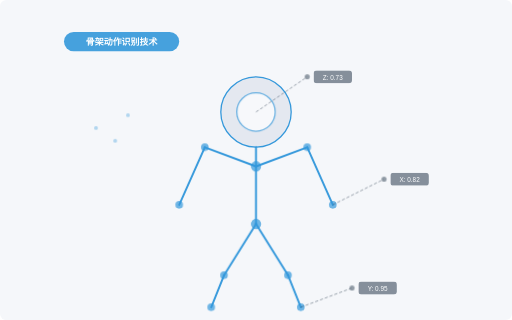
t = 0.00 s
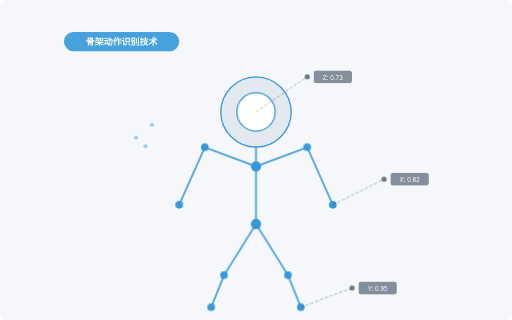
t = 0.75 s
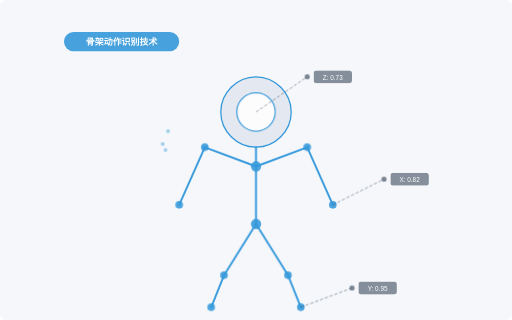
t = 1.25 s
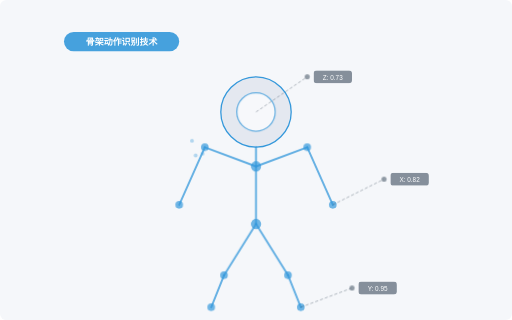
t = 2.00 s
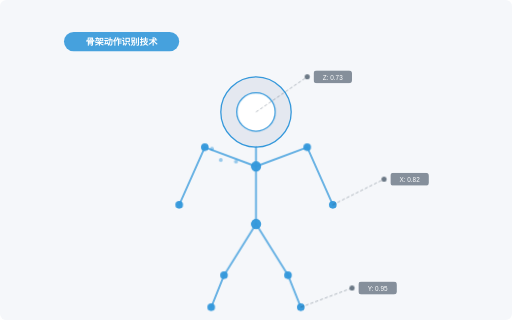
t = 2.63 s
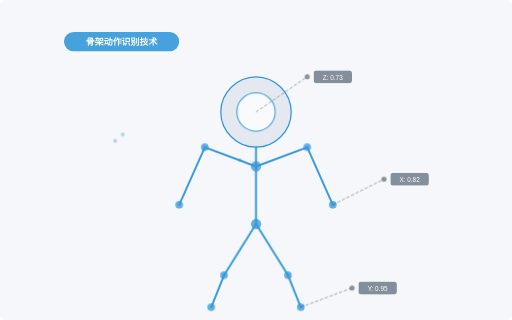
t = 3.50 s

The animated SVG that drew these frames (rendered in a browser with its animation timeline set to each time). Animation: 6 SMIL elements (animate=6), 1 CSS @keyframes rule; one cycle of 4.00 s, repeats indefinitely.

<svg xmlns="http://www.w3.org/2000/svg" viewBox="0 0 800 500" width="800" height="500">
  <!-- 背景 -->
  <rect width="800" height="500" fill="#f5f7fa" rx="10" ry="10"/>
  
  <!-- 人体轮廓 -->
  <path d="M400,120 C430,120 455,145 455,175 C455,205 430,230 400,230 C370,230 345,205 345,175 C345,145 370,120 400,120" fill="#e4e8f0" stroke="#3498db" stroke-width="2"/>
  
  <!-- 骨架线条 -->
  <!-- 头部到躯干 -->
  <line x1="400" y1="230" x2="400" y2="350" stroke="#3498db" stroke-width="3" stroke-linecap="round"/>
  
  <!-- 左臂 -->
  <line x1="400" y1="260" x2="320" y2="230" stroke="#3498db" stroke-width="3" stroke-linecap="round"/>
  <line x1="320" y1="230" x2="280" y2="320" stroke="#3498db" stroke-width="3" stroke-linecap="round"/>
  
  <!-- 右臂 -->
  <line x1="400" y1="260" x2="480" y2="230" stroke="#3498db" stroke-width="3" stroke-linecap="round"/>
  <line x1="480" y1="230" x2="520" y2="320" stroke="#3498db" stroke-width="3" stroke-linecap="round"/>
  
  <!-- 左腿 -->
  <line x1="400" y1="350" x2="350" y2="430" stroke="#3498db" stroke-width="3" stroke-linecap="round"/>
  <line x1="350" y1="430" x2="330" y2="480" stroke="#3498db" stroke-width="3" stroke-linecap="round"/>
  
  <!-- 右腿 -->
  <line x1="400" y1="350" x2="450" y2="430" stroke="#3498db" stroke-width="3" stroke-linecap="round"/>
  <line x1="450" y1="430" x2="470" y2="480" stroke="#3498db" stroke-width="3" stroke-linecap="round"/>
  
  <!-- 关节点 -->
  <circle cx="400" cy="175" r="30" fill="#fff" stroke="#3498db" stroke-width="2"/><!-- 头部 -->
  <circle cx="400" cy="260" r="8" fill="#3498db"/><!-- 肩部 -->
  <circle cx="400" cy="350" r="8" fill="#3498db"/><!-- 髋部 -->
  
  <circle cx="320" cy="230" r="6" fill="#3498db"/><!-- 左肩 -->
  <circle cx="280" cy="320" r="6" fill="#3498db"/><!-- 左手 -->
  
  <circle cx="480" cy="230" r="6" fill="#3498db"/><!-- 右肩 -->
  <circle cx="520" cy="320" r="6" fill="#3498db"/><!-- 右手 -->
  
  <circle cx="350" cy="430" r="6" fill="#3498db"/><!-- 左膝 -->
  <circle cx="330" cy="480" r="6" fill="#3498db"/><!-- 左脚 -->
  
  <circle cx="450" cy="430" r="6" fill="#3498db"/><!-- 右膝 -->
  <circle cx="470" cy="480" r="6" fill="#3498db"/><!-- 右脚 -->
  
  <!-- 动画效果 -->
  <style>
    @keyframes pulse {
      0% { opacity: 0.7; }
      50% { opacity: 1; }
      100% { opacity: 0.7; }
    }
    circle {
      animation: pulse 2s infinite;
    }
    line {
      animation: pulse 2s infinite;
      animation-delay: 0.5s;
    }
  </style>
  
  <!-- 数据点和连接线 -->
  <g opacity="0.7">
    <line x1="520" y1="320" x2="600" y2="280" stroke="#2c3e50" stroke-width="1" stroke-dasharray="5,3"/>
    <line x1="470" y1="480" x2="550" y2="450" stroke="#2c3e50" stroke-width="1" stroke-dasharray="5,3"/>
    <line x1="400" y1="175" x2="480" y2="120" stroke="#2c3e50" stroke-width="1" stroke-dasharray="5,3"/>
    
    <circle cx="600" cy="280" r="4" fill="#2c3e50"/>
    <circle cx="550" cy="450" r="4" fill="#2c3e50"/>
    <circle cx="480" cy="120" r="4" fill="#2c3e50"/>
    
    <rect x="610" y="270" width="60" height="20" rx="5" ry="5" fill="#2c3e50" opacity="0.8"/>
    <text x="640" y="285" font-family="Arial" font-size="10" fill="white" text-anchor="middle">X: 0.82</text>
    
    <rect x="560" y="440" width="60" height="20" rx="5" ry="5" fill="#2c3e50" opacity="0.8"/>
    <text x="590" y="455" font-family="Arial" font-size="10" fill="white" text-anchor="middle">Y: 0.95</text>
    
    <rect x="490" y="110" width="60" height="20" rx="5" ry="5" fill="#2c3e50" opacity="0.8"/>
    <text x="520" y="125" font-family="Arial" font-size="10" fill="white" text-anchor="middle">Z: 0.73</text>
  </g>
  
  <!-- 技术标签 -->
  <rect x="100" y="50" width="180" height="30" rx="15" ry="15" fill="#3498db" opacity="0.9"/>
  <text x="190" y="70" font-family="Arial" font-size="14" fill="white" text-anchor="middle" font-weight="bold">骨架动作识别技术</text>
  
  <!-- 数据流动效果 -->
  <g opacity="0.5">
    <circle cx="150" cy="200" r="3" fill="#3498db">
      <animate attributeName="cx" from="150" to="400" dur="3s" repeatCount="indefinite"/>
      <animate attributeName="cy" from="200" to="260" dur="3s" repeatCount="indefinite"/>
    </circle>
    <circle cx="200" cy="180" r="3" fill="#3498db">
      <animate attributeName="cx" from="200" to="400" dur="4s" repeatCount="indefinite"/>
      <animate attributeName="cy" from="180" to="260" dur="4s" repeatCount="indefinite"/>
    </circle>
    <circle cx="180" cy="220" r="3" fill="#3498db">
      <animate attributeName="cx" from="180" to="400" dur="3.5s" repeatCount="indefinite"/>
      <animate attributeName="cy" from="220" to="260" dur="3.5s" repeatCount="indefinite"/>
    </circle>
  </g>
</svg>
